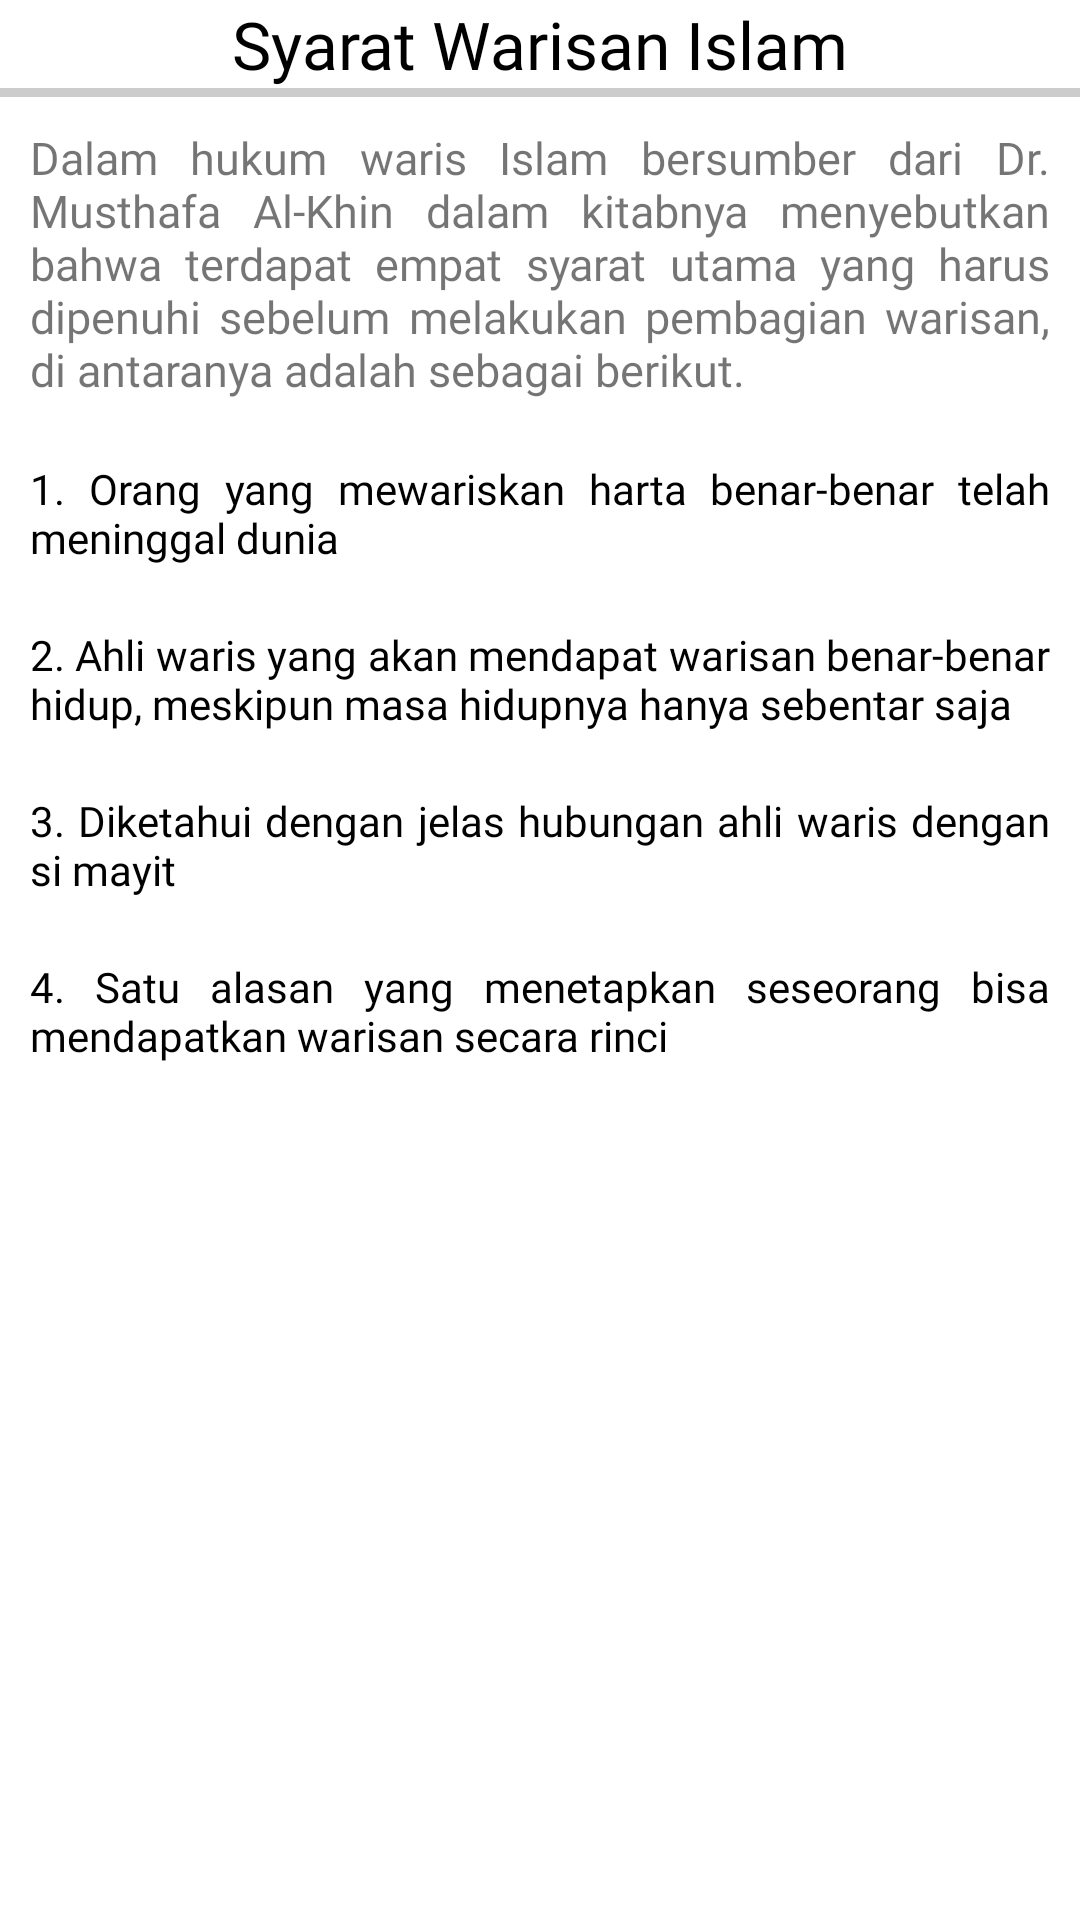

Layout XML and referenced resources for this Android screen:
<!-- AndroidManifest.xml: application theme Theme.SPKHAKIMWARIS -->
<!-- res/layout/syarat_warisan.xml -->
<?xml version="1.0" encoding="utf-8"?>

<androidx.constraintlayout.widget.ConstraintLayout xmlns:android="http://schemas.android.com/apk/res/android"
    xmlns:tools="http://schemas.android.com/tools"
    android:layout_width="match_parent"
    android:layout_height="match_parent"
    xmlns:app="http://schemas.android.com/apk/res-auto">
<ScrollView
    app:layout_constraintTop_toTopOf="parent"
    app:layout_constraintBottom_toBottomOf="parent"
    app:layout_constraintEnd_toEndOf="parent"
    app:layout_constraintStart_toStartOf="parent"
    android:layout_width="match_parent"
    android:layout_height="match_parent">
    <LinearLayout
        android:orientation="vertical"
        android:layout_width="match_parent"
        android:layout_height="wrap_content">
        <TextView
            android:fontFamily="@font/poppins_medium"
            android:text="Syarat Warisan Islam"
            android:textAlignment="center"
            android:textSize="22sp"
            android:textColor="@color/black"
            android:layout_width="match_parent"
            android:layout_height="wrap_content"
            tools:ignore="HardcodedText" />
        <View
            android:background="@color/whitesmoke"
            android:layout_width="match_parent"
            android:layout_height="3dp"/>
        <TextView
            android:textSize="15sp"
            android:justificationMode="inter_word"
            android:padding="10dp"
            android:fontFamily="@font/poppins_medium"
            android:text="Dalam hukum waris Islam bersumber dari Dr. Musthafa Al-Khin dalam kitabnya menyebutkan bahwa terdapat empat syarat utama yang harus dipenuhi sebelum melakukan pembagian warisan, di antaranya adalah sebagai berikut."
            android:layout_width="match_parent"
            android:layout_height="wrap_content"
            tools:ignore="HardcodedText"
            tools:targetApi="o" />
        <TextView
            android:padding="10dp"
            android:justificationMode="inter_word"
            android:textColor="@color/black"
            android:fontFamily="@font/poppins_medium"
            android:text="1. Orang yang mewariskan harta benar-benar telah meninggal dunia"
            android:layout_width="match_parent"
            android:layout_height="wrap_content"
            tools:ignore="HardcodedText,UnusedAttribute" />
        <TextView
            android:padding="10dp"
            android:justificationMode="inter_word"
            android:textColor="@color/black"
            android:fontFamily="@font/poppins_medium"
            android:text="2. Ahli waris yang akan mendapat warisan benar-benar hidup, meskipun masa hidupnya hanya sebentar saja"
            android:layout_width="match_parent"
            android:layout_height="wrap_content"
            tools:ignore="HardcodedText,UnusedAttribute" />
        <TextView
            android:padding="10dp"
            android:justificationMode="inter_word"
            android:textColor="@color/black"
            android:fontFamily="@font/poppins_medium"
            android:text="3. Diketahui dengan jelas hubungan ahli waris dengan si mayit"
            android:layout_width="match_parent"
            android:layout_height="wrap_content"
            tools:ignore="HardcodedText,UnusedAttribute" />
        <TextView
            android:padding="10dp"
            android:justificationMode="inter_word"
            android:textColor="@color/black"
            android:fontFamily="@font/poppins_medium"
            android:text="4. Satu alasan yang menetapkan seseorang bisa mendapatkan warisan secara rinci"
            android:layout_width="match_parent"
            android:layout_height="wrap_content"
            tools:ignore="HardcodedText,UnusedAttribute" />
    </LinearLayout>
</ScrollView>
</androidx.constraintlayout.widget.ConstraintLayout>
<!-- resources referenced by this layout -->
<resources>
  <color name="black">#FF000000</color>
  <color name="whitesmoke">#CCC</color>
  <style name="Theme.SPKHAKIMWARIS" parent="Theme.MaterialComponents.Light.NoActionBar">
          
          <item name="colorPrimary">@color/purple_500</item>
          <item name="colorPrimaryVariant">@color/purple_700</item>
          <item name="colorOnPrimary">@color/white</item>
          
          <item name="colorSecondary">@color/teal_200</item>
          <item name="colorSecondaryVariant">@color/teal_700</item>
          <item name="colorOnSecondary">@color/black</item>
          
          
  
          <item name="windowActionBar">false</item>
          <item name="windowActionBarOverlay">true</item>
          <item name="windowNoTitle">true</item>
          <item name="android:statusBarColor">@android:color/transparent</item>
      </style>
  <color name="purple_500">#FF6200EE</color>
  <color name="purple_700">#FF3700B3</color>
  <color name="white">#FFFFFFFF</color>
  <color name="teal_200">#FF03DAC5</color>
  <color name="teal_700">#FF018786</color>
</resources>
